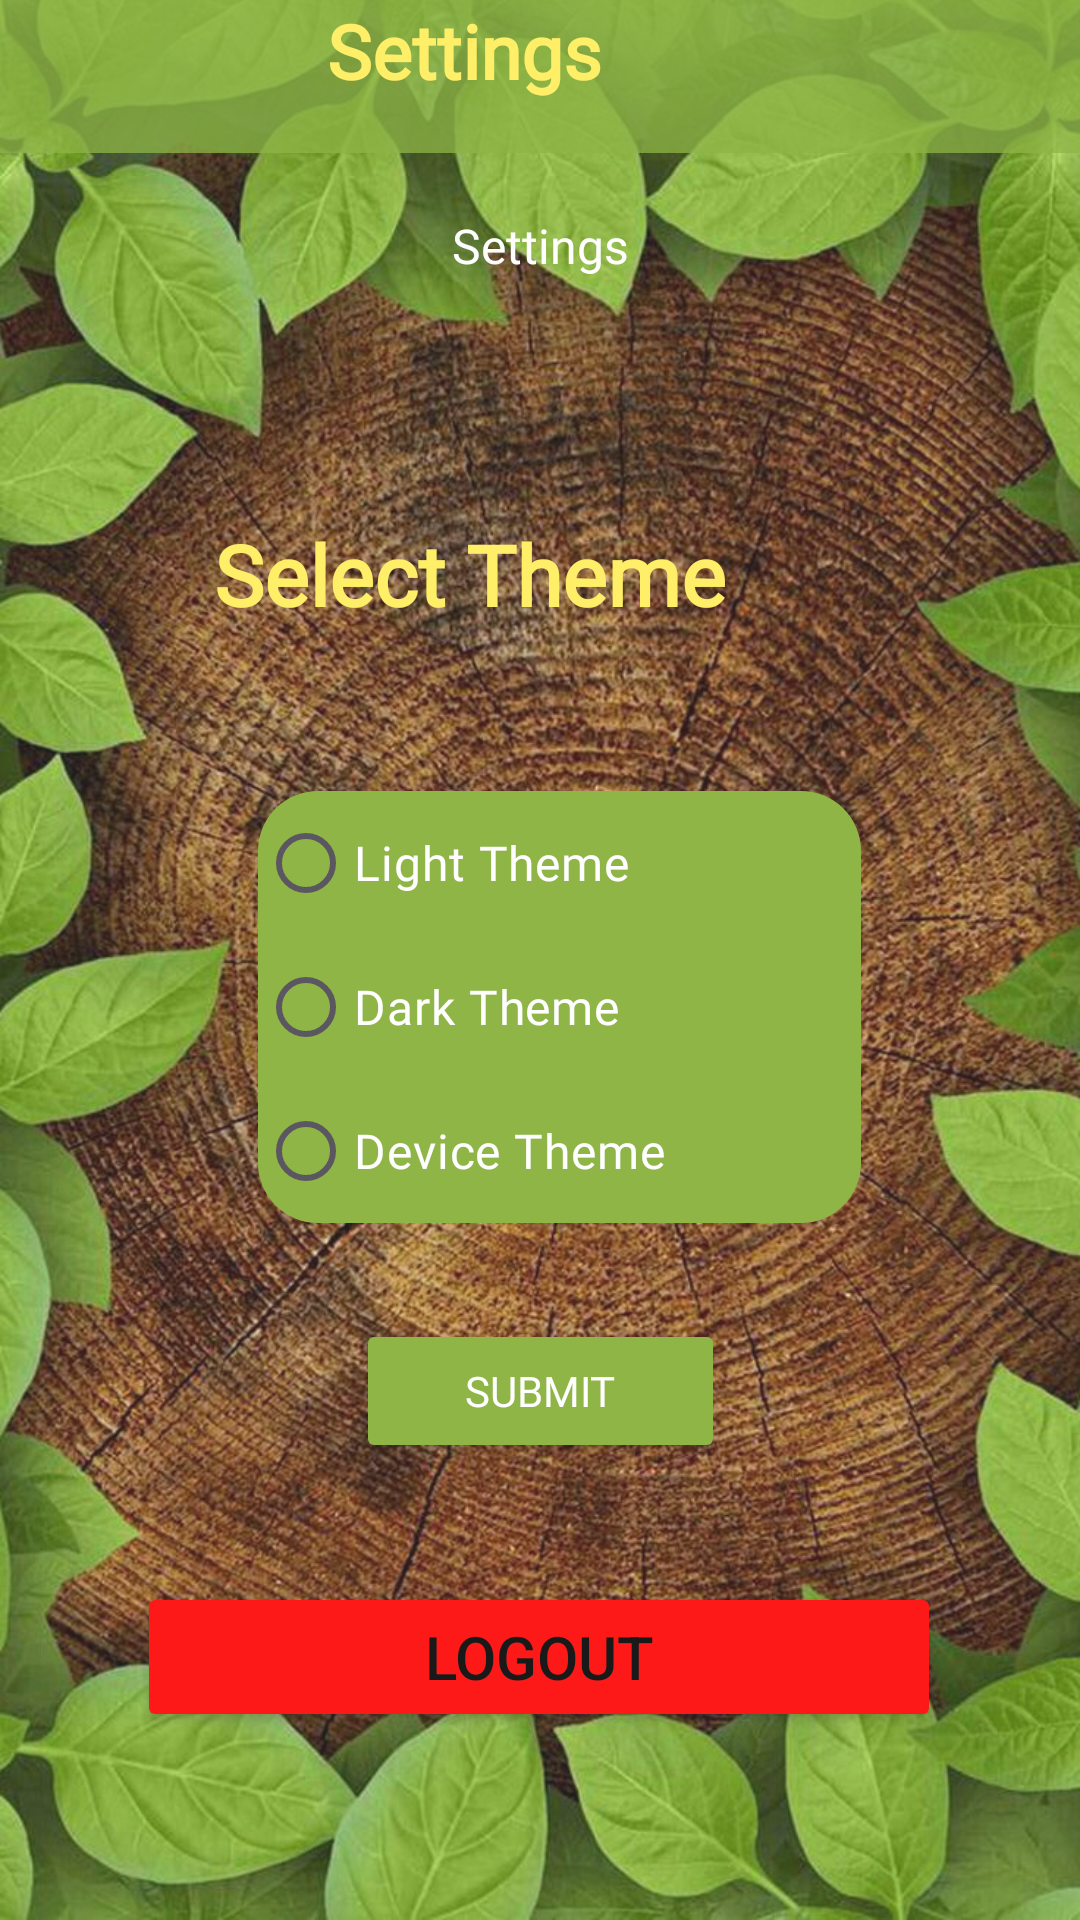

This screen was rendered from an Android layout file. Write that file and the resources it references.
<!-- AndroidManifest.xml: application theme Theme.AndroidAbschluss -->
<!-- res/layout/fragment_settings.xml -->
<?xml version="1.0" encoding="utf-8"?>
<androidx.constraintlayout.widget.ConstraintLayout xmlns:android="http://schemas.android.com/apk/res/android"
    xmlns:app="http://schemas.android.com/apk/res-auto"
    xmlns:tools="http://schemas.android.com/tools"
    android:layout_width="match_parent"
    android:layout_height="match_parent"
    android:alpha="0.9"
    android:background="@drawable/bgbildauth"
    tools:context=".ui.SettingsFragment">


    <RadioGroup
        android:id="@+id/radioGroup"
        android:layout_width="201dp"
        android:layout_height="144dp"
        android:layout_marginTop="38dp"
        app:layout_constraintEnd_toEndOf="parent"
        app:layout_constraintHorizontal_bias="0.54"
        app:layout_constraintStart_toStartOf="parent"
        app:layout_constraintTop_toBottomOf="@+id/tvTitle"
        tools:ignore="MissingConstraints">

        <RadioButton
            android:id="@+id/btnRadioLight"
            android:layout_width="match_parent"
            android:layout_height="wrap_content"
            android:background="@drawable/rounded_background_oben"
            android:fontFamily="@font/bungee_inline"
            android:text="@string/light_theme"
            android:textColor="@color/colorPrimary3"
            android:textSize="16sp" />

        <RadioButton
            android:id="@+id/btnRadioDark"
            android:layout_width="match_parent"
            android:layout_height="wrap_content"
            android:background="@color/colorPrimary.1"
            android:fontFamily="@font/bungee_inline"
            android:text="@string/dark_theme"
            android:textColor="@color/colorPrimary3"
            android:textSize="16sp" />

        <RadioButton
            android:id="@+id/btnRadioDevice"
            android:layout_width="match_parent"
            android:layout_height="wrap_content"
            android:background="@drawable/rounded_background_unten"
            android:fontFamily="@font/bungee_inline"
            android:text="@string/device_theme"
            android:textColor="@color/colorPrimary3"
            android:textSize="16sp" />
    </RadioGroup>

    <Button
        android:id="@+id/btnSubmit"
        android:layout_width="123dp"
        android:layout_height="48dp"
        android:layout_marginTop="32dp"
        android:backgroundTint="@color/colorPrimary.2"
        android:fontFamily="@font/allerta_stencil"
        android:text="@string/submit"
        android:textColor="@color/colorPrimary3.2"
        app:layout_constraintEnd_toEndOf="parent"
        app:layout_constraintStart_toStartOf="parent"
        app:layout_constraintTop_toBottomOf="@+id/radioGroup" />

    <com.google.android.material.appbar.MaterialToolbar
        android:id="@+id/materialToolbar"
        android:layout_width="match_parent"
        android:layout_height="51dp"
        android:background="@color/colorSecondaryVariant"
        android:minHeight="?attr/actionBarSize"
        android:theme="?attr/actionBarTheme"
        app:layout_constraintEnd_toEndOf="parent"
        app:layout_constraintStart_toStartOf="parent"
        app:layout_constraintTop_toTopOf="parent" />

    <TextView
        android:id="@+id/settings_title"
        android:layout_width="158dp"
        android:layout_height="50dp"
        android:fontFamily="@font/bungee_inline"
        android:text="Settings"
        android:textColor="@color/colorPrimary2.2"
        android:textSize="25sp"
        android:textStyle="bold"
        app:layout_constraintBottom_toBottomOf="@+id/materialToolbar"
        app:layout_constraintEnd_toEndOf="parent"
        app:layout_constraintHorizontal_bias="0.54"
        app:layout_constraintStart_toStartOf="@+id/materialToolbar"
        app:layout_constraintTop_toTopOf="parent"
        app:layout_constraintVertical_bias="0.0" />

    <TextView
        android:id="@+id/tvTitle"
        android:layout_width="232dp"
        android:layout_height="53dp"
        android:layout_marginTop="80dp"
        android:fontFamily="@font/bungee_inline"
        android:text="@string/select_theme"
        android:textColor="@color/colorPrimary2"
        android:textSize="28sp"
        android:textStyle="bold"
        app:layout_constraintEnd_toEndOf="parent"
        app:layout_constraintHorizontal_bias="0.558"
        app:layout_constraintStart_toStartOf="parent"
        app:layout_constraintTop_toBottomOf="@+id/settings_text" />

    <Button
        android:id="@+id/logout_button"
        android:layout_width="268dp"
        android:layout_height="50dp"
        android:backgroundTint="@color/colorSecondary2"
        android:text="@string/logout_button"
        android:textSize="20sp"
        app:layout_constraintBottom_toBottomOf="parent"
        app:layout_constraintEnd_toEndOf="parent"
        app:layout_constraintHorizontal_bias="0.496"
        app:layout_constraintStart_toStartOf="parent"
        app:layout_constraintTop_toBottomOf="@+id/btnSubmit"
        app:layout_constraintVertical_bias="0.386" />

    <TextView
        android:id="@+id/settings_text"
        android:layout_width="wrap_content"
        android:layout_height="wrap_content"
        android:layout_marginTop="20dp"
        android:fontFamily="@font/allerta_stencil"
        android:text="Settings"
        android:textColor="@color/colorPrimary3"
        android:textSize="16sp"
        app:layout_constraintEnd_toEndOf="parent"
        app:layout_constraintStart_toStartOf="parent"
        app:layout_constraintTop_toBottomOf="@+id/materialToolbar" />

</androidx.constraintlayout.widget.ConstraintLayout>
<!-- resources referenced by this layout -->
<resources>
  <color name="colorPrimary.1">#82AE32</color>
  <color name="colorPrimary.2">#82AE32</color>
  <color name="colorPrimary2">#FFEE58</color>
  <color name="colorPrimary2.2">#FFEE58</color>
  <color name="colorPrimary3">#FFFFFFFF</color>
  <color name="colorPrimary3.2">#FFFFFFFF</color>
  <color name="colorSecondary2">#FF0000</color>
  <color name="colorSecondaryVariant">#C182AE32</color>
  <!-- drawable bgbildauth: jpeg bitmap (drawable, 237409 bytes) -->
  <!-- drawable rounded_background_oben (drawable) -->
  <?xml version="1.0" encoding="utf-8"?>
  <shape xmlns:android="http://schemas.android.com/apk/res/android">
      <solid android:color="@color/colorPrimary.1" />
      <corners
          android:topLeftRadius="20dp"
          android:topRightRadius="20dp"
          android:bottomLeftRadius="0dp"
          android:bottomRightRadius="0dp" />
  </shape>
  <!-- drawable rounded_background_unten (drawable) -->
  <?xml version="1.0" encoding="utf-8"?>
  <shape xmlns:android="http://schemas.android.com/apk/res/android">
      <solid android:color="@color/colorPrimary.1" />
      <corners
          android:topLeftRadius="0dp"
          android:topRightRadius="0dp"
          android:bottomLeftRadius="20dp"
          android:bottomRightRadius="20dp" />
  </shape>
  <string name="dark_theme">Dark Theme</string>
  <string name="device_theme">Device Theme</string>
  <string name="light_theme">Light Theme</string>
  <string name="logout_button">Logout</string>
  <string name="select_theme">Select Theme</string>
  <string name="submit">SUBMIT</string>
  <style name="Theme.AndroidAbschluss" parent="Base.Theme.AndroidAbschluss">
          
          
      </style>
  <style name="Base.Theme.AndroidAbschluss" parent="Theme.Material3.DayNight.NoActionBar">
          
          
          <item name="android:statusBarColor">@color/colorPrimary5</item> 
          <item name="colorPrimary">@color/colorPrimary2</item> 
          <item name="colorPrimaryVariant">@color/colorSecondary</item> 
          <item name="colorOnPrimary">@color/colorPrimary3</item> 
          <item name="colorSecondary">@color/colorPrimary2</item> 
          <item name="colorSecondaryVariant">@color/colorPrimary2</item> 
          <item name="colorOnSecondary">@color/colorPrimary5</item> 
          <item name="android:navigationBarColor">@color/colorPrimary5</item> 
          <item name="colorSurface">@color/colorPrimary3</item> 
          <item name="colorOnSurface">@color/colorPrimary3</item> 
          <item name="android:textColor">@color/colorPrimary5</item> 
          
          
          <item name="android:spinnerStyle">@style/CustomSpinnerStyle</item>
      </style>
  <color name="colorPrimary5">#FF000000</color>
  <color name="colorSecondary">#C16C9226</color>
  <style name="CustomSpinnerStyle" parent="Widget.AppCompat.Spinner.Underlined">
          
          
          <item name="android:popupBackground">?attr/colorSurface</item> 
          <item name="android:textColor">?attr/colorOnSurface</item> 
      </style>
</resources>
